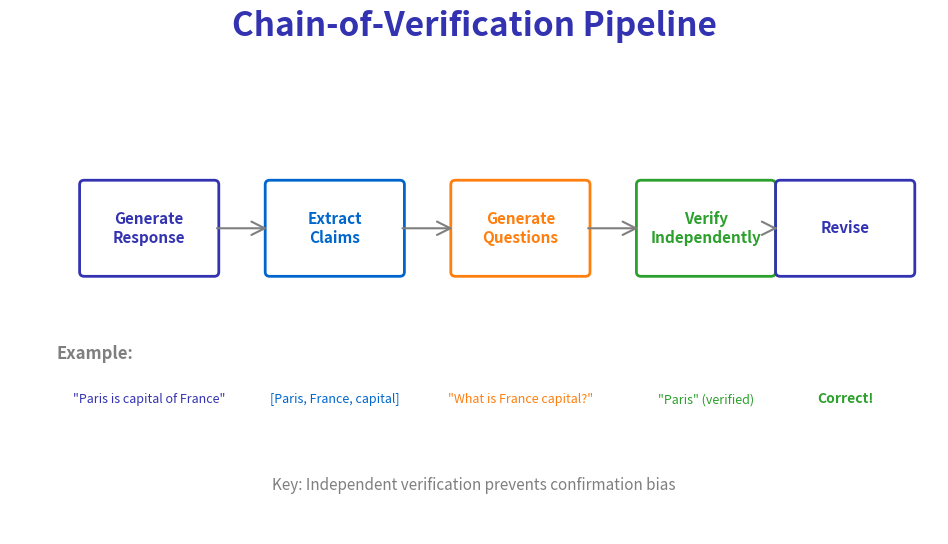

Recreate this plot in Python. (Note: this script raises an exception after producing the figure.)
"""
Verification Pipeline for Hallucination Detection
Week 9 - Hallucination Prevention
"""

from pathlib import Path

import matplotlib.patches as mpatches
import matplotlib.pyplot as plt
import numpy as np
from matplotlib.patches import FancyArrowPatch, FancyBboxPatch

plt.rcParams.update(
    {
        "font.size": 24,
        "axes.labelsize": 24,
        "axes.titlesize": 26,
        "figure.figsize": (10, 6),
        "figure.dpi": 150,
        "font.family": "sans-serif",
    }
)

MLPURPLE = "#3333B2"
MLBLUE = "#0066CC"
MLORANGE = "#FF7F0E"
MLGREEN = "#2CA02C"
MLRED = "#D62728"
MLGRAY = "#7F7F7F"

fig, ax = plt.subplots(figsize=(10, 6))
ax.set_xlim(0, 10)
ax.set_ylim(0, 6)
ax.axis("off")

ax.text(
    5,
    5.7,
    "Chain-of-Verification Pipeline",
    fontsize=24,
    fontweight="bold",
    ha="center",
    color=MLPURPLE,
)

# Pipeline stages
stages = [
    (1.5, 3.5, "Generate\nResponse", MLPURPLE),
    (3.5, 3.5, "Extract\nClaims", MLBLUE),
    (5.5, 3.5, "Generate\nQuestions", MLORANGE),
    (7.5, 3.5, "Verify\nIndependently", MLGREEN),
    (9.0, 3.5, "Revise", MLPURPLE),
]

for x, y, name, color in stages:
    box = FancyBboxPatch(
        (x - 0.7, y - 0.5),
        1.4,
        1.0,
        boxstyle="round,pad=0.05",
        facecolor="white",
        edgecolor=color,
        linewidth=2,
    )
    ax.add_patch(box)
    ax.text(x, y, name, fontsize=11, ha="center", va="center", fontweight="bold", color=color)

# Arrows
for i in range(len(stages) - 1):
    x1 = stages[i][0] + 0.7
    x2 = stages[i + 1][0] - 0.7
    ax.annotate(
        "", xy=(x2, 3.5), xytext=(x1, 3.5), arrowprops=dict(arrowstyle="->", color=MLGRAY, lw=1.5)
    )

# Example flow below
ax.text(0.5, 2.0, "Example:", fontsize=12, fontweight="bold", color=MLGRAY)

examples = [
    (1.5, 1.5, '"Paris is capital of France"', MLPURPLE),
    (3.5, 1.5, "[Paris, France, capital]", MLBLUE),
    (5.5, 1.5, '"What is France capital?"', MLORANGE),
    (7.5, 1.5, '"Paris" (verified)', MLGREEN),
]

for x, y, text, color in examples:
    ax.text(x, y, text, fontsize=9, ha="center", color=color)

# Verification result
ax.text(9.0, 1.5, "Correct!", fontsize=10, ha="center", color=MLGREEN, fontweight="bold")

# Key insight
ax.text(
    5.0,
    0.5,
    "Key: Independent verification prevents confirmation bias",
    fontsize=11,
    ha="center",
    color=MLGRAY,
    style="italic",
)

plt.tight_layout()
plt.savefig(Path(__file__).parent / "chart.pdf", dpi=300, bbox_inches="tight", facecolor="white")
plt.close()
print(f"Chart saved to {Path(__file__).parent / 'chart.pdf'}")
